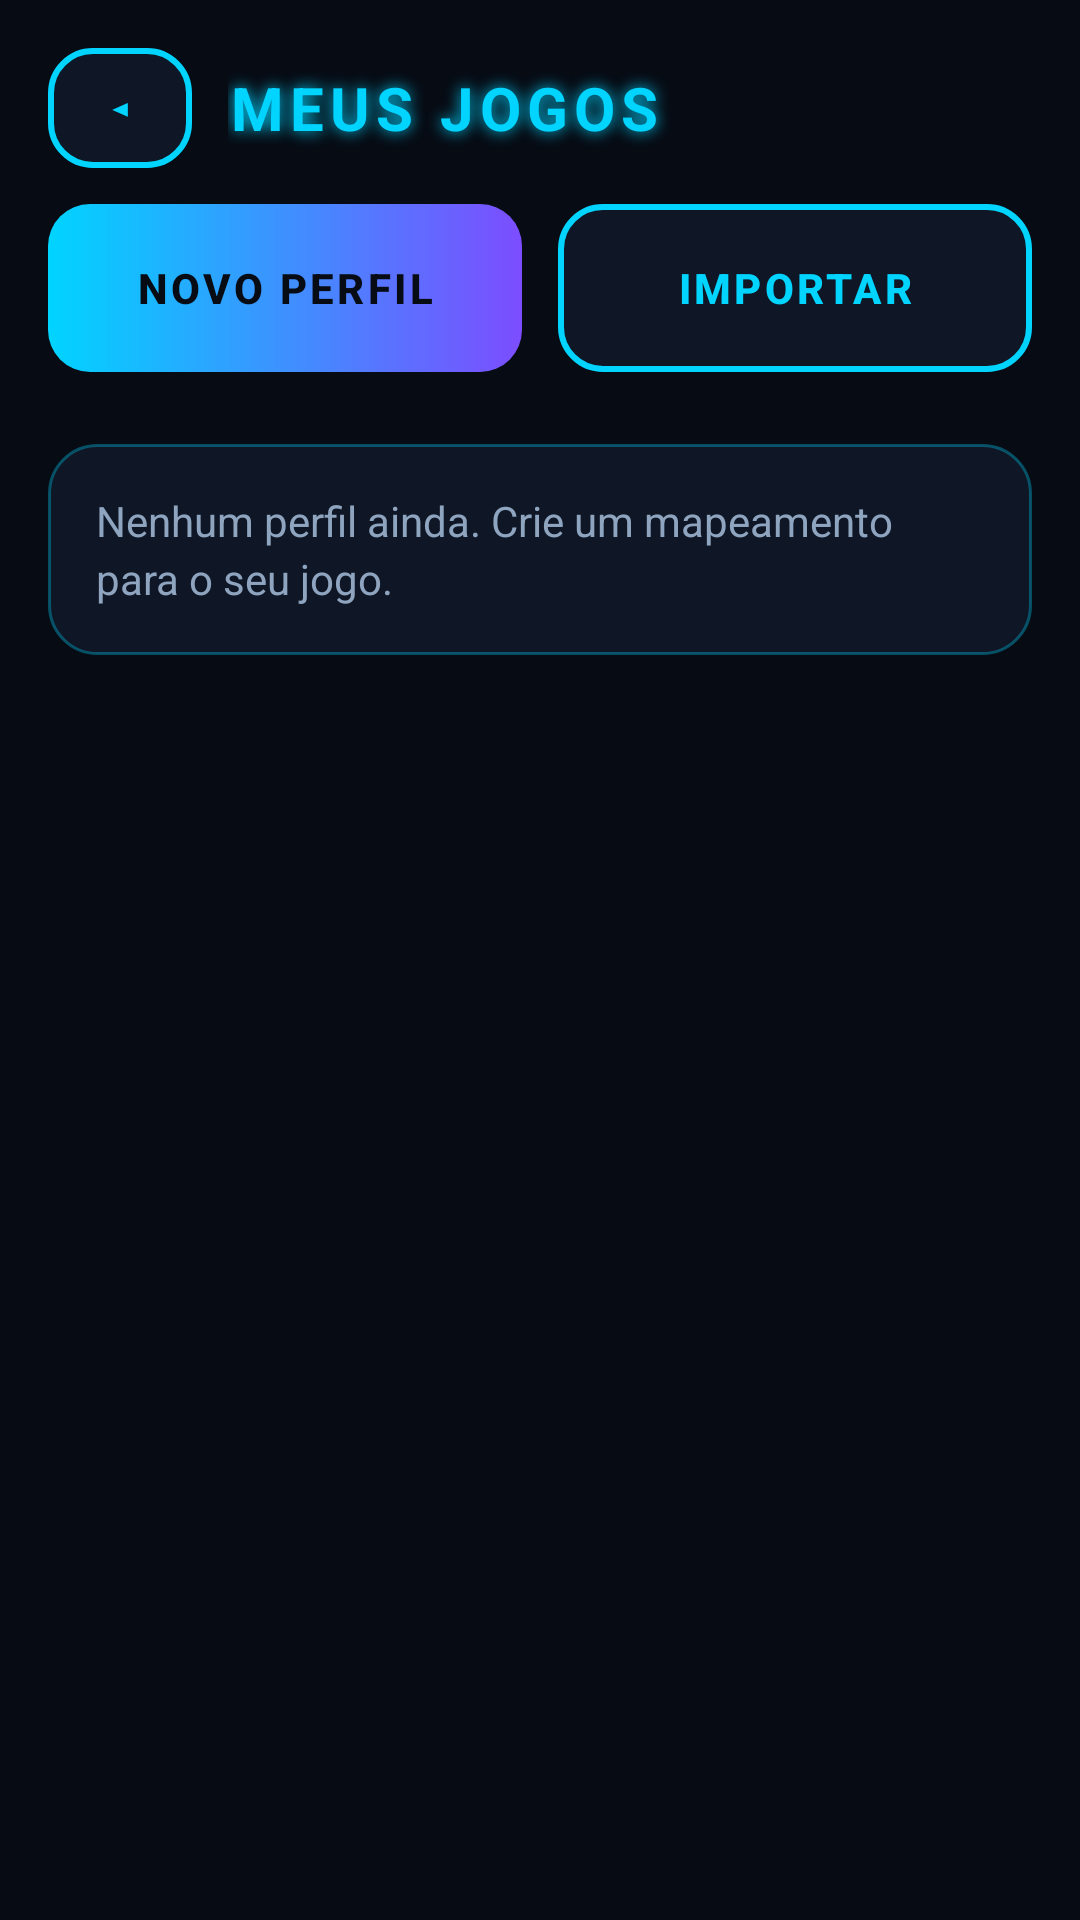

Write the Android layout XML for this screen, with the resource values it uses.
<!-- AndroidManifest.xml: application theme Theme.GamepadMapper -->
<!-- res/layout/activity_profiles.xml -->
<?xml version="1.0" encoding="utf-8"?>
<ScrollView xmlns:android="http://schemas.android.com/apk/res/android"
    android:layout_width="match_parent"
    android:layout_height="match_parent">

    <LinearLayout
        android:layout_width="match_parent"
        android:layout_height="wrap_content"
        android:orientation="vertical"
        android:paddingStart="@dimen/screen_padding"
        android:paddingEnd="@dimen/screen_padding"
        android:paddingTop="16dp"
        android:paddingBottom="24dp">
        <LinearLayout
            android:layout_width="match_parent"
            android:layout_height="wrap_content"
            android:gravity="center_vertical"
            android:orientation="horizontal">
            <Button
                android:id="@+id/btnBack"
                style="@style/SmallButton"
                android:minWidth="48dp"
                android:text="◂" />
            <TextView
                android:layout_width="0dp"
                android:layout_height="wrap_content"
                android:layout_weight="1"
                android:layout_marginStart="12dp"
                android:letterSpacing="0.1"
                android:shadowColor="@color/neon_blue"
                android:shadowRadius="12"
                android:text="@string/profiles_title"
                android:textColor="@color/neon_blue"
                android:textSize="20sp"
                android:textStyle="bold" />
        </LinearLayout>

        <LinearLayout android:layout_width="match_parent" android:layout_height="wrap_content" android:orientation="horizontal" android:layout_marginBottom="8dp">
            <Button android:id="@+id/btnNewProfile" style="@style/NeonButton.Filled" android:layout_width="0dp" android:layout_weight="1" android:layout_marginEnd="6dp" android:textSize="14sp" android:text="@string/profiles_new" />
            <Button android:id="@+id/btnImport" style="@style/NeonButton" android:layout_width="0dp" android:layout_weight="1" android:layout_marginStart="6dp" android:textSize="14sp" android:text="@string/profiles_import" />
        </LinearLayout>

        <TextView android:id="@+id/profilesEmpty" style="@style/BodyText" android:layout_width="match_parent" android:layout_height="wrap_content" android:layout_marginTop="16dp" android:background="@drawable/bg_card" android:padding="16dp" android:text="@string/profiles_empty" />
        <LinearLayout android:id="@+id/profileList" android:layout_width="match_parent" android:layout_height="wrap_content" android:layout_marginTop="8dp" android:orientation="vertical" />
    </LinearLayout>
</ScrollView>
<!-- resources referenced by this layout -->
<resources>
  <color name="neon_blue">#FF00D4FF</color>
  <dimen name="screen_padding">16dp</dimen>
  <!-- drawable bg_card (drawable) -->
  <?xml version="1.0" encoding="utf-8"?>
  <shape xmlns:android="http://schemas.android.com/apk/res/android" android:shape="rectangle">
      <corners android:radius="@dimen/card_radius" />
      <solid android:color="@color/bg_card" />
      <stroke android:width="1dp" android:color="@color/neon_blue_dim" />
  </shape>
  <string name="profiles_empty">Nenhum perfil ainda. Crie um mapeamento para o seu jogo.</string>
  <string name="profiles_import">IMPORTAR</string>
  <string name="profiles_new">NOVO PERFIL</string>
  <string name="profiles_title">MEUS JOGOS</string>
  <style name="BodyText">
          <item name="android:textColor">@color/text_secondary</item>
          <item name="android:textSize">14sp</item>
          <item name="android:lineSpacingExtra">3dp</item>
      </style>
  <style name="NeonButton" parent="android:Widget.Material.Button.Borderless">
          <item name="android:layout_width">match_parent</item>
          <item name="android:layout_height">@dimen/button_height</item>
          <item name="android:background">@drawable/btn_neon</item>
          <item name="android:textColor">@color/neon_blue</item>
          <item name="android:textSize">16sp</item>
          <item name="android:textStyle">bold</item>
          <item name="android:letterSpacing">0.08</item>
          <item name="android:gravity">center</item>
          <item name="android:layout_marginTop">12dp</item>
      </style>
  <style name="NeonButton.Filled">
          <item name="android:background">@drawable/btn_neon_filled</item>
          <item name="android:textColor">@color/bg_dark</item>
      </style>
  <style name="SmallButton" parent="android:Widget.Material.Button.Borderless">
          <item name="android:layout_width">wrap_content</item>
          <item name="android:layout_height">40dp</item>
          <item name="android:minWidth">72dp</item>
          <item name="android:background">@drawable/btn_neon</item>
          <item name="android:textColor">@color/neon_blue</item>
          <item name="android:textSize">13sp</item>
          <item name="android:textStyle">bold</item>
          <item name="android:paddingStart">14dp</item>
          <item name="android:paddingEnd">14dp</item>
      </style>
  <dimen name="card_radius">16dp</dimen>
  <color name="bg_card">#FF0F1726</color>
  <color name="neon_blue_dim">#5500D4FF</color>
  <color name="text_secondary">#FF8EA4BF</color>
  <dimen name="button_height">56dp</dimen>
  <!-- drawable btn_neon (drawable) -->
  <?xml version="1.0" encoding="utf-8"?>
  <ripple xmlns:android="http://schemas.android.com/apk/res/android" android:color="@color/neon_blue_dim">
      <item>
          <shape android:shape="rectangle">
              <corners android:radius="14dp" />
              <solid android:color="@color/bg_card" />
              <stroke android:width="2dp" android:color="@color/neon_blue" />
          </shape>
      </item>
  </ripple>
  <!-- drawable btn_neon_filled (drawable) -->
  <?xml version="1.0" encoding="utf-8"?>
  <ripple xmlns:android="http://schemas.android.com/apk/res/android" android:color="#66FFFFFF">
      <item>
          <shape android:shape="rectangle">
              <corners android:radius="14dp" />
              <gradient android:angle="0" android:startColor="@color/neon_blue" android:endColor="@color/neon_purple" />
          </shape>
      </item>
  </ripple>
  <color name="bg_dark">#FF070B14</color>
  <color name="text_primary">#FFE8F4FF</color>
  <style name="Theme.GamepadMapper.Dialog" parent="android:Theme.Material.Dialog.Alert">
          <item name="android:colorAccent">@color/neon_blue</item>
          <item name="android:colorBackground">@color/bg_card</item>
          <item name="android:textColorPrimary">@color/text_primary</item>
          <item name="android:textColorSecondary">@color/text_secondary</item>
      </style>
  <color name="neon_purple">#FF7C4DFF</color>
</resources>
